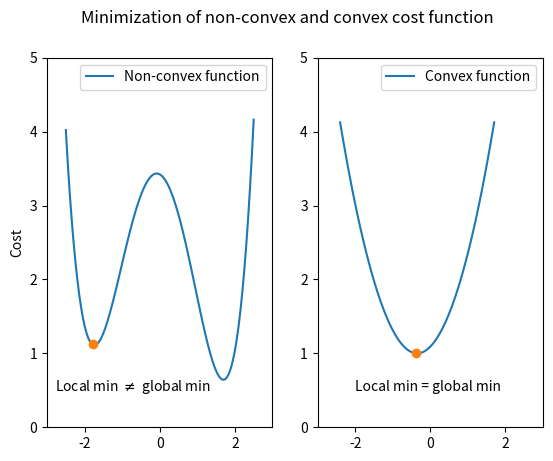

Generate this figure with matplotlib:
import numpy as np
import matplotlib.pyplot as plt

# def SE(x,y,intc,beta):
#     return (1./len(x))*(0.5)*sum(y - beta * x - intc)**2

# def L1(intc,beta,lam):
#     return lam*(np.abs(intc)+np.abs(beta))

# def L2(intc,beta,lam):
#     return lam*(intc**2 + beta**2)

# N = 100
# x = np.random.randn(N)
# y = 2 * x + np.random.randn(N)

# beta_N = 100
# beta = np.linspace(-40,40,beta_N)
# intc = 0.0

# SE_array = np.array([SE(x,y,intc,i) for i in beta])
# L1_array = np.array([L1(intc,i,lam=30) for i in beta])
# L2_array = np.array([L2(intc,i,lam=1) for i in beta])

# fig1 = plt.figure()
# ax1 = fig1.add_subplot(1,1,1)
# #ax1.plot(beta,SE_array,label='Squared Error')
# ax1.plot(beta,L1_array,label='L1 norm')
# ax1.plot(beta,L2_array,label='Squared L2 norm')
# plt.title('Comparison of loss function with L1 and squared L2 norm')
# plt.legend()
# fig1.show()

# objective_L1 = SE_array + L1_array
# objective_L2 = SE_array + L2_array


# fig2 = plt.figure()
# ax2 = fig2.add_subplot(1,1,1)
# ax2.plot(beta,objective_L1,label='L1')
# ax2.plot(beta,objective_L2,label='L2')
# plt.title('Objective Function (Squared Error + L1 or L2 norm)')
# plt.legend()
# fig2.show()


######
beta_N = 100
beta1 = np.linspace(-2.5,2.5,beta_N)
beta2 = np.linspace(-2.4,1.7,beta_N)
intc = 0.0

Nonconvex = np.array(0.65*beta2**4+beta2**3-2*beta2**2-2*beta2+3)
Convex = np.array(0.5*beta1**2+1)

fig1 = plt.figure()
st = fig1.suptitle("Minimization of non-convex and convex cost function")
ax1 = fig1.add_subplot(1,2,1)
ax1.plot(beta1,Nonconvex,label='Non-convex function')
plt.plot(-1.77, 1.12, "o")
plt.annotate('Local min '+ r'$\neq$'+' global min', (-2.8, 0.5))
plt.ylabel("Cost")
plt.xlim((-3,3))
plt.ylim((0,5))
plt.legend()
ax2 = fig1.add_subplot(1,2,2)
ax2.plot(beta2,Convex,label='Convex function')
plt.plot(-0.37, 1.00, "o")
plt.annotate("Local min = global min", (-2, 0.5))
plt.xlim((-3,3))
plt.ylim((0,5))
plt.legend()
fig1.show()

fig2 = plt.figure()
